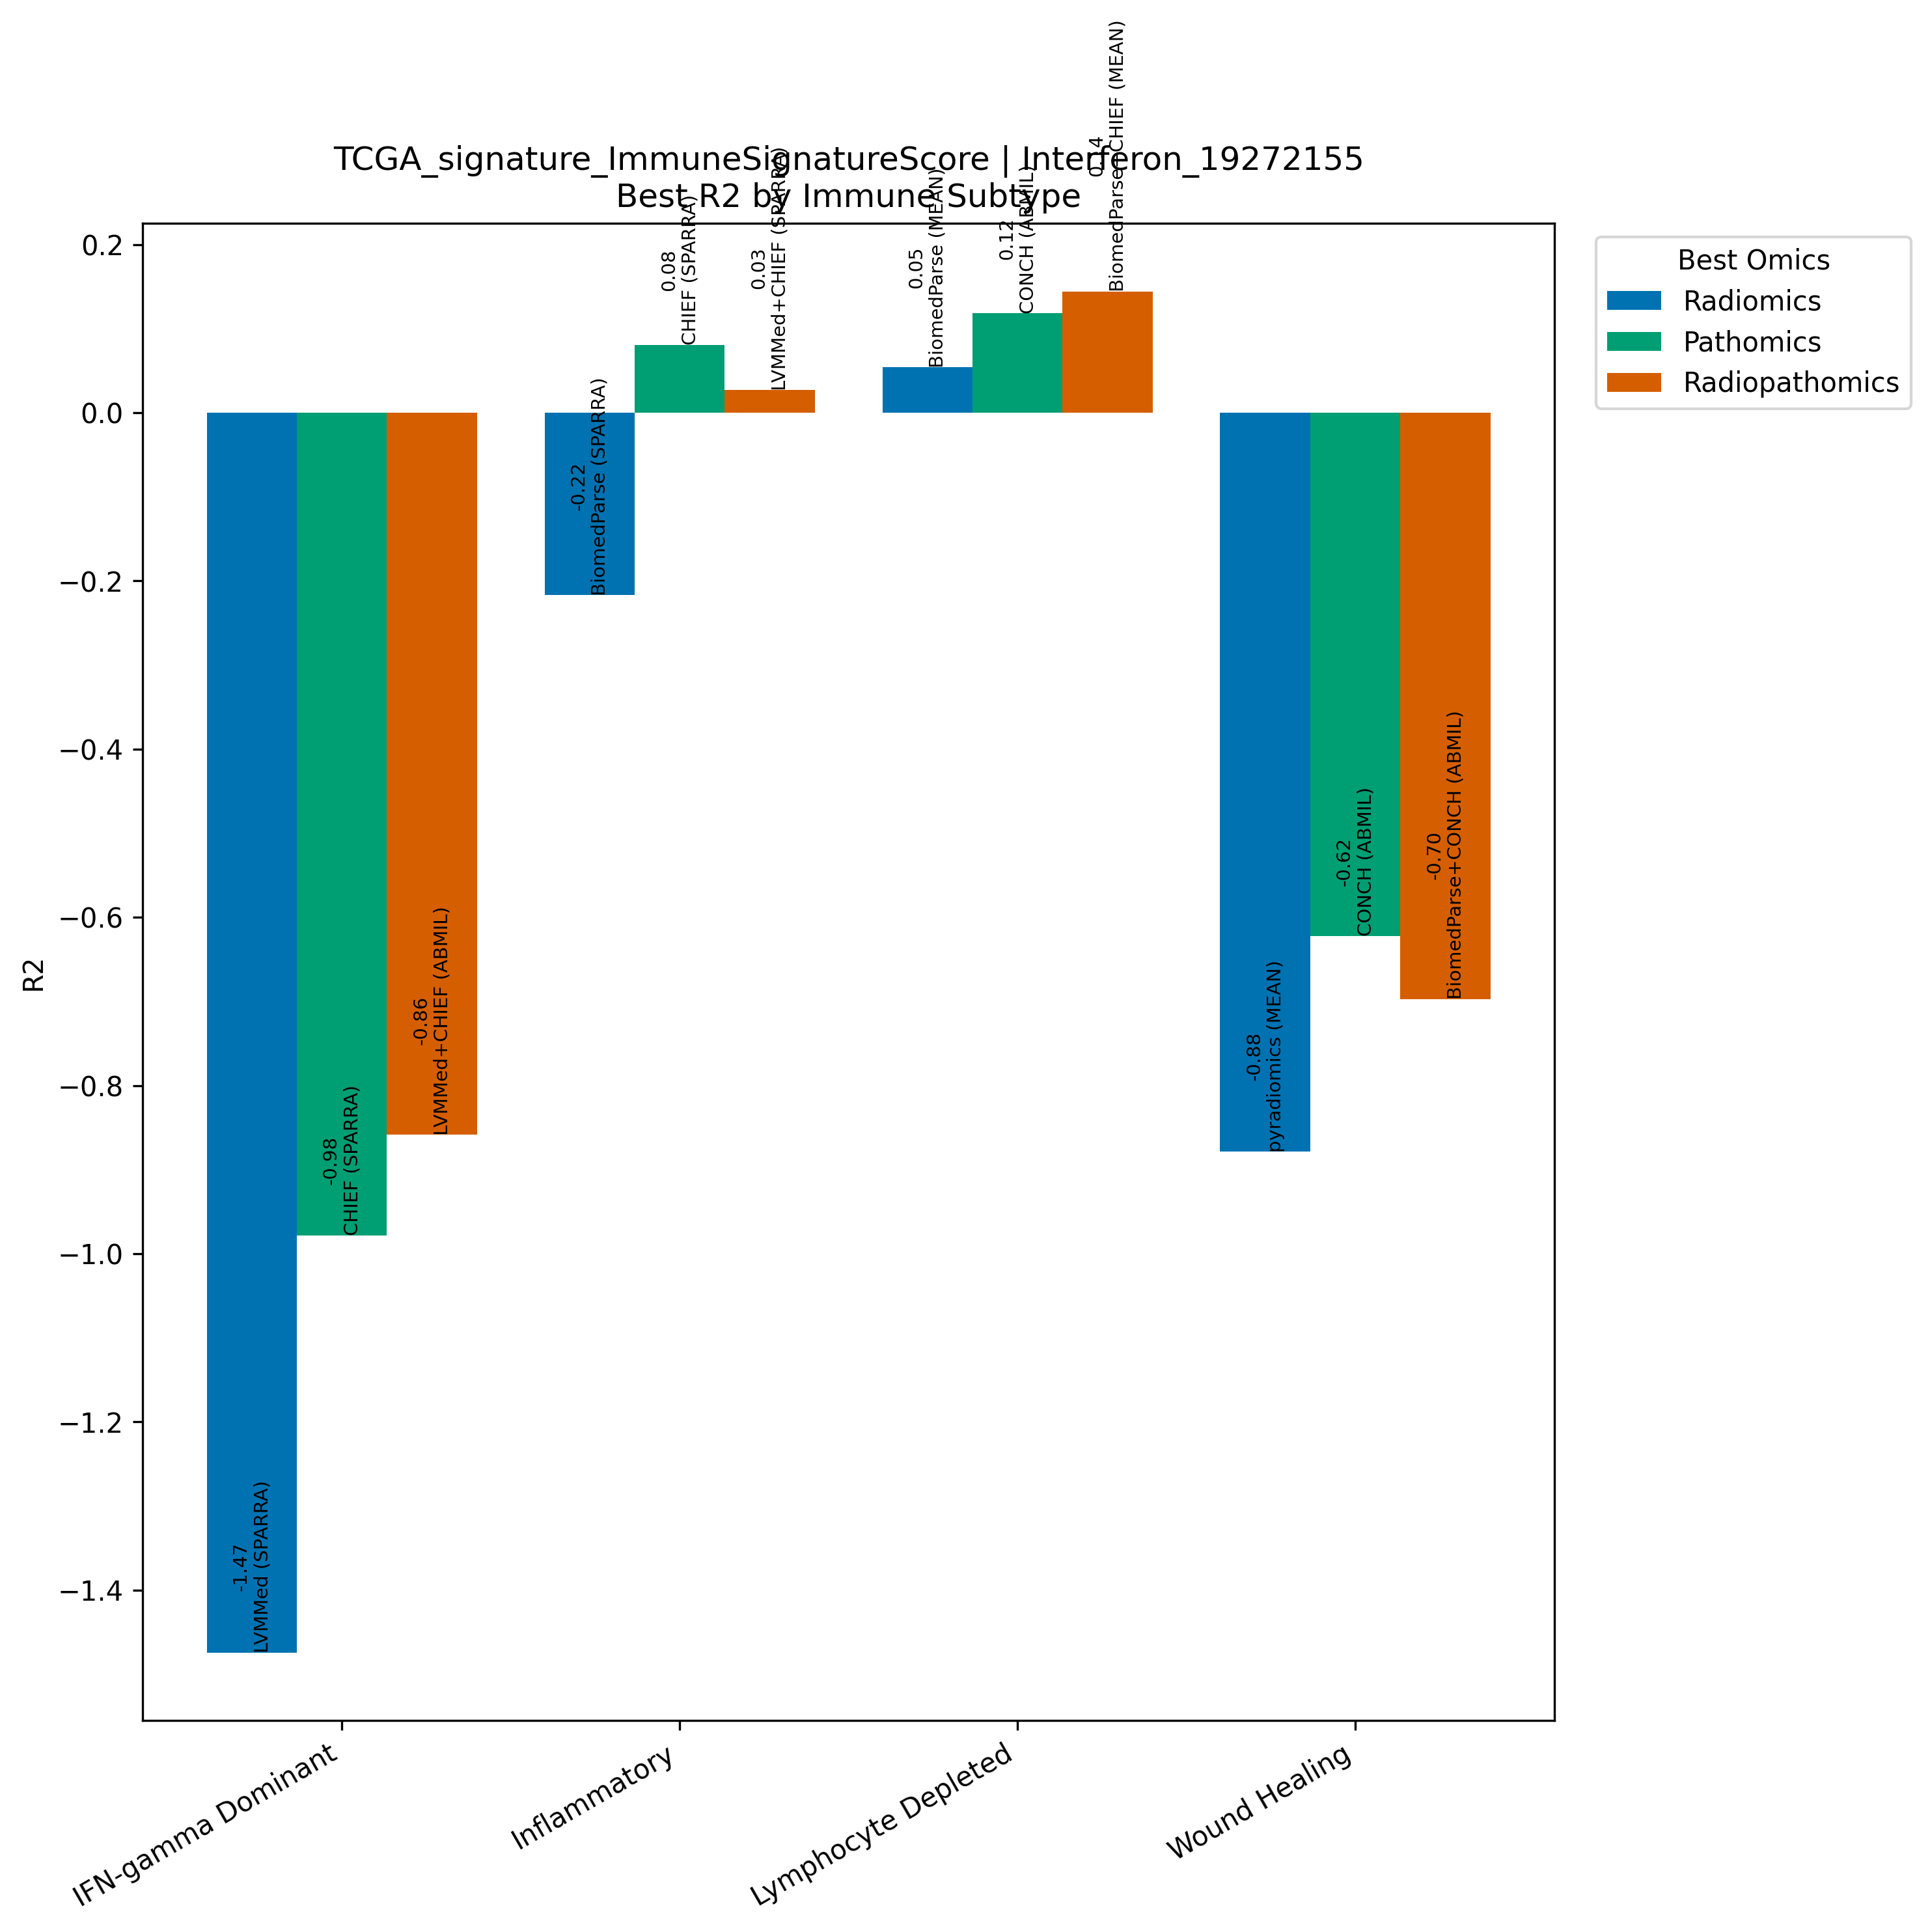

Source data for this figure (header and first rows):
Model, Omics, Subtype, R2, N
LVMMed (SPARRA), Radiomics, IFN-gamma Dominant, -1.474, 267
CHIEF (SPARRA), Pathomics, IFN-gamma Dominant, -0.978, 267
LVMMed+CHIEF (ABMIL), Radiopathomics, IFN-gamma Dominant, -0.8588, 267
BiomedParse (SPARRA), Radiomics, Inflammatory, -0.2169, 311
CHIEF (SPARRA), Pathomics, Inflammatory, 0.08064, 311
LVMMed+CHIEF (SPARRA), Radiopathomics, Inflammatory, 0.02692, 311
BiomedParse (MEAN), Radiomics, Lymphocyte Depleted, 0.05397, 94
CONCH (ABMIL), Pathomics, Lymphocyte Depleted, 0.1183, 94
BiomedParse+CHIEF (MEAN), Radiopathomics, Lymphocyte Depleted, 0.1444, 94
pyradiomics (MEAN), Radiomics, Wound Healing, -0.8789, 214
CONCH (ABMIL), Pathomics, Wound Healing, -0.6223, 214
BiomedParse+CONCH (ABMIL), Radiopathomics, Wound Healing, -0.6974, 214
